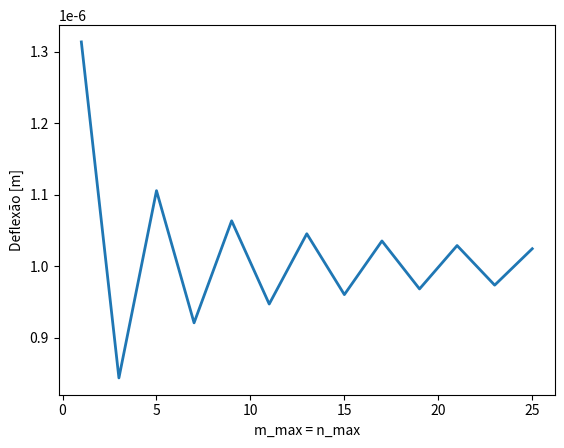

The matplotlib source for this figure: (Note: this script raises an exception after producing the figure.)
"""Programa para resolução do exercício 9.1 do livro."""

# Importações
import matplotlib.pyplot as plt
from mpl_toolkits.mplot3d import Axes3D
import numpy as np
from matplotlib import cm

# Constantes
xnum = 100
ynum = 100


class material:
    """Cria a classe material para guardar os dados do material."""

    def __init__(self, v, E, G=0):
        """Método de inicialização da classe de material."""
        self.v = v
        self.E = E
        if G == 0:
            self.G = E/(2*(1+v))
        else:
            self.G = G


class plate:
    """Cria a classe da placa."""

    def __init__(self, a, b, t, material):
        """Método de inicialização da placa."""
        self.a = a
        self.b = b
        self.t = t
        self.D = (material.E*t**3)/(1*(1-material.v**2))

    def analysis(self, p0, N, m_max_evaluation, n_max_evaluation,
                 converGraph='False', relError=50e-3, evaluationPoint='center',
                 xEvaluation=0, yEvaluation=0, typeOfAnalysis='together',
                 printProcess='False'):
        """Cria a função para a análise da deflexão da placa."""
        print('Iniciando a análise para a placa.')

        if evaluationPoint == 'center':
            p = [self.a/2, self.b/2]
        else:
            p = [xEvaluation, yEvaluation]

        wEval = np.ndarray(shape=m_max_evaluation+1, dtype=float)
        if typeOfAnalysis == 'together':
            w = self.functionAnalysis(p0, N, 1, 1)
            wEval[0] = w(p[0], p[1])

            E_MAX = 0
            k = 1
            mn_values = np.array(range(int((m_max_evaluation+1)/2)))*2 + 1
            print('Busca por convergência para Er = {}'.format(relError))
            print('\tm = n =  1 \tNov aval: {:7.4}'.format((wEval[0])), end='')
            print(' Aval ant:    -    Erro:     -')
            for e_MAX in mn_values[1:-1]:
                w = self.functionAnalysis(p0, N, e_MAX, e_MAX)
                wEval[k] = w(p[0], p[1])
                new_Error = abs((wEval[k] - wEval[k-1])/wEval[k-1])
                if printProcess:
                    print('\tm = n = {:2} \t'.format(e_MAX), end='')
                    print('Nov aval: {:7.4}'.format((wEval[k])), end='')
                    print(' Aval ant: {:7.4}'.format((wEval[k-1])), end='')
                    print(' Erro: {:7.4}'.format(new_Error))
                if new_Error < relError:
                    E_MAX = e_MAX
                    print('\tConvergência em m = n = {}.\n'.format(E_MAX))
                    break
                if e_MAX == m_max_evaluation:
                    print('Não foi alcaçada convergência')
                    return 0, 0
                k += 1

            if converGraph:
                plt.figure('Convergencia')
                plt.plot(mn_values[0:k], wEval[0:k], linewidth=2)
                plt.xlabel('m_max = n_max')
                plt.ylabel('Deflexão [m]')
                plt.grid(b=True, which='minor', color='gray', linestyle='-',
                         linewidth=0.3)
                plt.grid(b=True, which='major', color='k', linestyle='-',
                         linewidth=0.8)
                plt.minorticks_on()

            return self.functionAnalysis(p0, N, e_MAX, e_MAX), e_MAX, e_MAX

    def functionAnalysis(self, p0, N, m_max, n_max):
        """Cria uma função para analisar a deflexção para dada condição."""
        if not m_max % 2 or not n_max % 2:
            print('Erro: os valores precisam ser números inteiros ímpares.')

        def w(x, y):
            """Função deslocamento transversal."""
            # Resolução principal do problema
            sum = 0
            for m in np.array(range(int((m_max+1)/2)))*2 + 1:
                for n in np.array(range(int((n_max+1)/2)))*2 + 1:
                    num = np.sin(np.pi*m*x/self.a) * \
                        np.sin(np.pi*n*y/self.b)
                    den = m*n*(((m/self.a)**2 + (n/self.b)**2)**2 +
                               (N/self.D)*(m/(np.pi*self.a))**2)
                    sum += num/den

            return sum*16*p0/((np.pi**6)*self.D)

        return w


# Trocar
a = 1
b = 1

# Cria o material e a placa
aco = material(45e9, 0.3)
myPlate = plate(a, b, 0.01, aco)

# Parte principal
X = np.linspace(0, a, xnum)
Y = np.linspace(0, b, ynum)
X, Y = np.meshgrid(X, Y)
w, m_conv, n_conv = myPlate.analysis(4, 500e3, 101, 101)
Z = np.ndarray(shape=(xnum, ynum), dtype=float, order='F')
for i in range(xnum):
    for j in range(ynum):
        Z[i][j] = w(X[i][j], Y[i][j])


# Gráficos
fig = plt.figure()
ax = fig.gca(projection='3d')
surf = ax.plot_surface(X, Y, Z, cmap=cm.coolwarm,
                       linewidth=0, antialiased=False)
plt.show()
